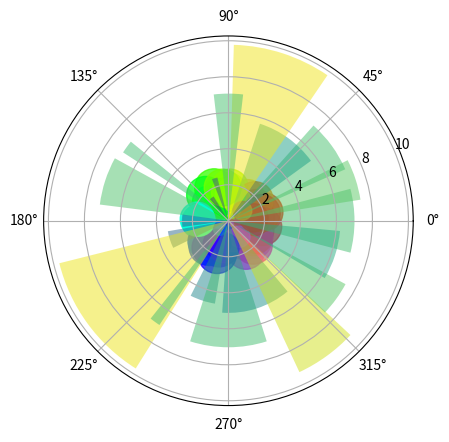

Recreate this plot in Python.
#Polar function in matplotlib which can be integrated with pie chart or scatter 
#plot for best visual apperance of data in the angular nature using the polar axis coordinates.

import numpy as np
import matplotlib.pyplot as plt

#Below is the example to create a scatter plot on polar axis.

# Fixing random state for reproducibility
np.random.seed(1000000)

# Compute areas and colors
N = 150
r = 2 * np.random.rand(N)
r
theta = 2 * np.pi * np.random.rand(N)
theta
area = 200 * r**2
area
colors = theta

fig = plt.figure()
ax = fig.add_subplot(111, projection='polar')
c = ax.scatter(theta, r, c=colors, s=area, cmap='hsv', alpha=0.75)
plt.show()

#Below is the example to create a pie chart on polar axis.

np.random.seed(19680801)

# Compute pie slices
N = 20
theta = np.linspace(0.0, 2 * np.pi, N, endpoint=False)
radii = 10 * np.random.rand(N)
width = np.pi / 4 * np.random.rand(N)

ax = plt.subplot(111, projection='polar')
bars = ax.bar(theta, radii, width=width, bottom=0.0)

# Use custom colors and opacity
for r, bar in zip(radii, bars):
    bar.set_facecolor(plt.cm.viridis(r / 10.))
    bar.set_alpha(0.5)

plt.show()